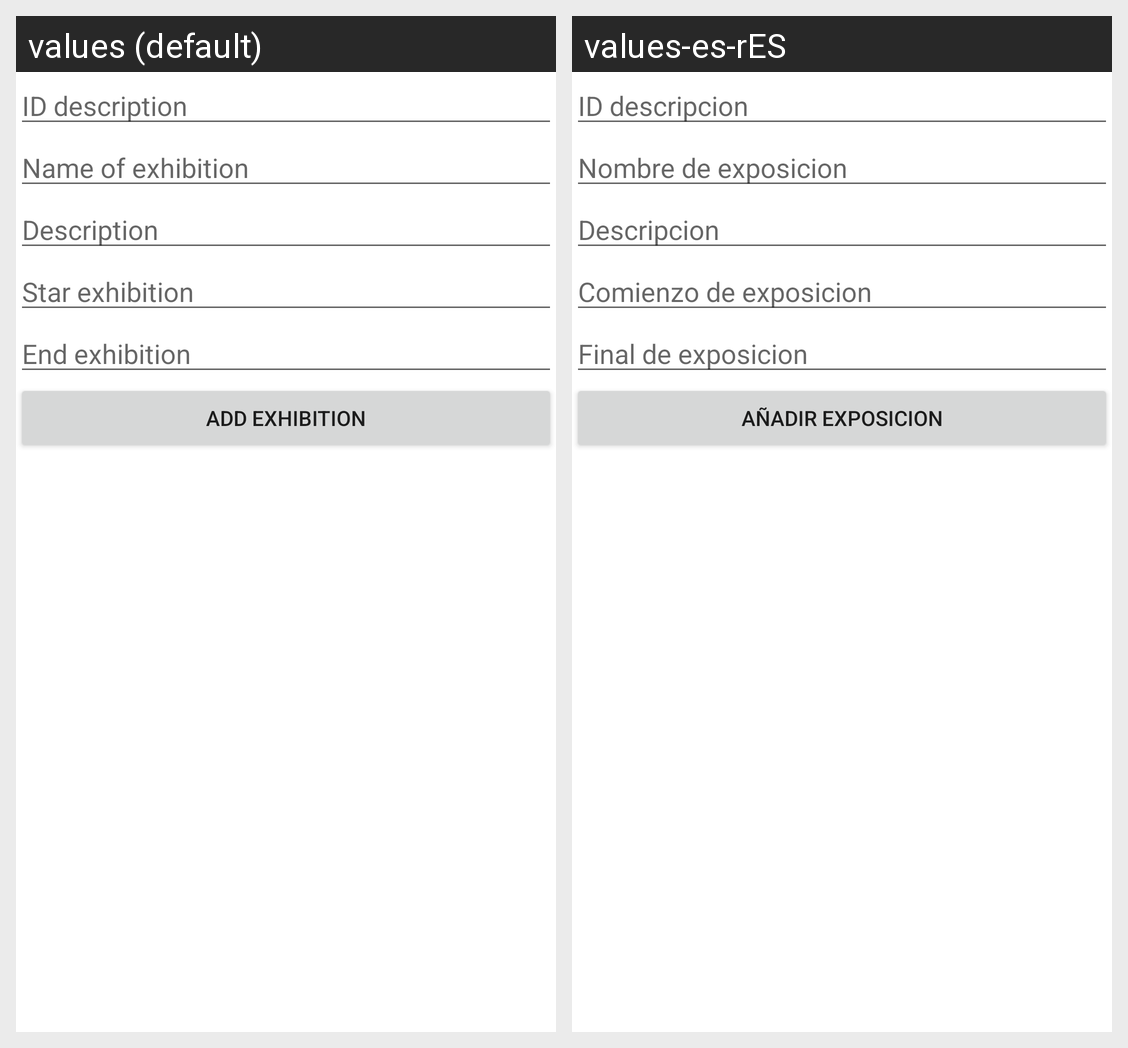

Strings drawn on this Android screen and how each of the app's shown locales translates them:
Android screen res/layout/fragment_add_exhibitions.xml rendered under 2 locales, left to right: values (default), values-es-rES. Device: Nexus 5 (rendered at 1080×1920; each locale shown at half size, 540×960, under a caption strip naming it); theme Theme.Salas.
Strings drawn on this screen, with the default value and each locale's value (text and hints the layout hard-codes, and strings that could not be matched under every locale, appear in the picture but are not listed):

idDescription
  values: ID description
  values-es-rES: ID descripcion

nameExhibition
  values: Name of exhibition
  values-es-rES: Nombre de exposicion

description
  values: Description
  values-es-rES: Descripcion

startExibition
  values: Star exhibition
  values-es-rES: Comienzo de exposicion

endExibition
  values: End exhibition
  values-es-rES: Final de exposicion

addExhibition
  values: Add exhibition
  values-es-rES: Añadir exposicion
